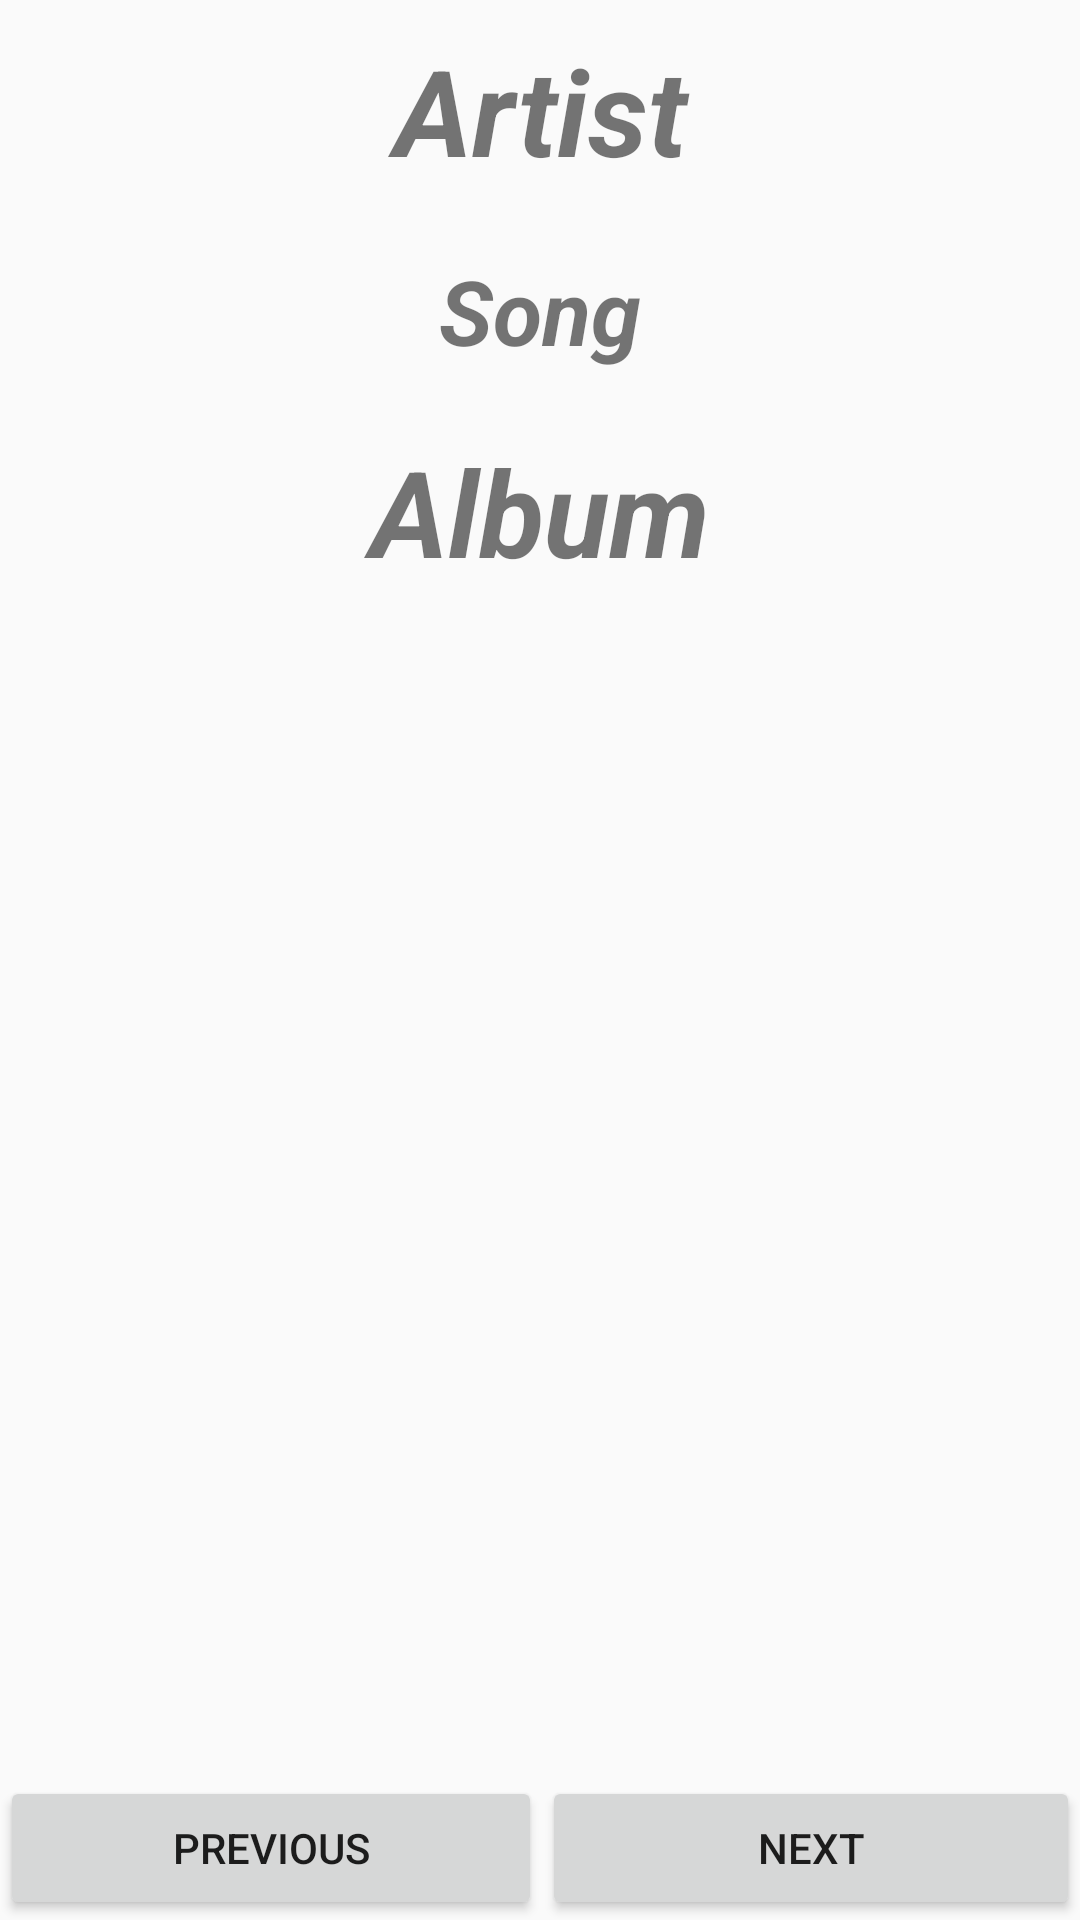

Android layout source for this screen:
<!-- AndroidManifest.xml: application theme AppTheme -->
<!-- res/layout/now_playing_layout.xml -->
<?xml version="1.0" encoding="utf-8"?>
<android.support.constraint.ConstraintLayout xmlns:android="http://schemas.android.com/apk/res/android"
    android:layout_width="match_parent"
    android:layout_height="match_parent">

    <RelativeLayout
        android:layout_width="match_parent"
        android:layout_height="match_parent">

        <LinearLayout
            android:layout_width="match_parent"
            android:layout_height="match_parent" />

        <TextView
            android:id="@+id/artist_now_playing"
            android:layout_width="match_parent"
            android:layout_height="wrap_content"
            android:gravity="center"
            android:padding="10dp"
            android:text="Artist"
            android:textSize="40sp"
            android:textStyle="bold|italic" />

        <TextView
            android:id="@+id/song_name_now_playing"
            android:layout_width="match_parent"
            android:layout_height="wrap_content"
            android:layout_below="@id/artist_now_playing"
            android:gravity="center"
            android:padding="10dp"
            android:text="Song"
            android:textSize="30sp"
            android:textStyle="bold|italic" />

        <TextView
            android:id="@+id/album_now_playing"
            android:layout_width="match_parent"
            android:layout_height="wrap_content"
            android:layout_below="@id/song_name_now_playing"
            android:gravity="center"
            android:padding="10dp"
            android:text="Album"
            android:textSize="40sp"
            android:textStyle="bold|italic" />

        <LinearLayout
            android:layout_width="match_parent"
            android:layout_height="wrap_content"
            android:layout_alignParentBottom="true"
            android:orientation="horizontal">

            <Button
                android:id="@+id/previous_button"
                android:layout_width="wrap_content"
                android:layout_height="wrap_content"
                android:layout_weight="1"
                android:text="@string/previous" />

            <Button
                android:id="@+id/next_button"
                android:layout_width="wrap_content"
                android:layout_height="wrap_content"
                android:layout_weight="1"
                android:text="@string/next" />

        </LinearLayout>

    </RelativeLayout>

</android.support.constraint.ConstraintLayout>
<!-- resources referenced by this layout -->
<resources>
  <string name="next">Next</string>
  <string name="previous">Previous</string>
  <style name="AppTheme" parent="Theme.AppCompat.Light.DarkActionBar">
          
          <item name="colorPrimary">@color/colorPrimary</item>
          <item name="colorPrimaryDark">@color/colorPrimaryDark</item>
          <item name="colorAccent">@color/colorAccent</item>
      </style>
  <color name="colorPrimary">#3F51B5</color>
  <color name="colorPrimaryDark">#303F9F</color>
  <color name="colorAccent">#FF4081</color>
</resources>
